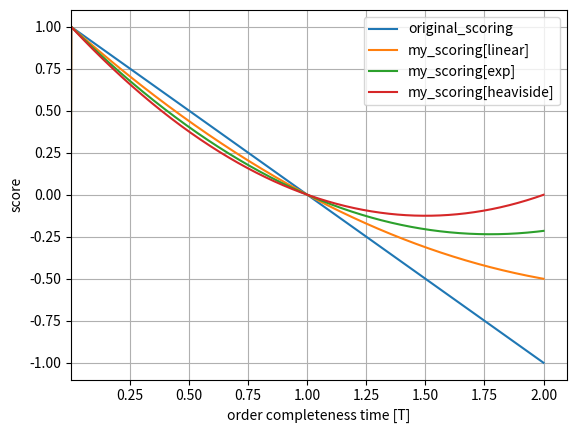

Python code for this plot:
#!/usr/bin/python

import matplotlib.pyplot as plt
import numpy as np
import random

T = 1000
T_range = range(0, 2*T + 1)

original=np.zeros(len(T_range))
my_lin=np.zeros(len(T_range))
my_exp=np.zeros(len(T_range))
my_heaviside=np.zeros(len(T_range))

# original scoring
for complete_time in range(1, len(T_range)):
  original_value = (T-complete_time) / T
  original[complete_time] = original_value

# my scoring for linear completeness
for complete_time in range(1, len(T_range)):
  completeness=np.zeros(len(T_range))
  for i in range(1, len(T_range)):
    completeness[i] = min(1, i/complete_time)

  my_value = 0.0
  for i in range(1, len(T_range)):
    my_value += completeness[i] * (T-complete_time) / T
  my_lin[complete_time] = my_value / (2*T)

# my scoring for exp completeness
for complete_time in range(1, len(T_range)):
  B = -2.0 * np.log2(10)
  A = -B / complete_time
  completeness=np.zeros(len(T_range))
  for i in range(1, len(T_range)):
    completeness[i] = min(1.0, 2.0**(A*i+B))

  my_value = 0.0
  for i in range(1, len(T_range)):
    my_value += completeness[i] * (T-complete_time) / T
  my_exp[complete_time] = my_value / (2*T)

# my scoring for heaviside completeness
for complete_time in range(1, len(T_range)):
  completeness=np.zeros(len(T_range))
  for i in range(complete_time, len(T_range)):
    completeness[i] = 1

  my_value = 0.0
  for i in range(1, len(T_range)):
    my_value += completeness[i] * (T-complete_time) / T
  my_heaviside[complete_time] = my_value / (2*T)

T_range = np.array(T_range)
T_range = T_range / T

plt.plot(T_range, original, T_range, my_lin, T_range, my_exp, T_range, my_heaviside)
plt.gca().legend(('original_scoring','my_scoring[linear]','my_scoring[exp]','my_scoring[heaviside]'))
plt.xlim(left=T_range[1])
plt.xlabel('order completeness time [T]')
plt.ylabel('score')
plt.grid()
plt.show()
